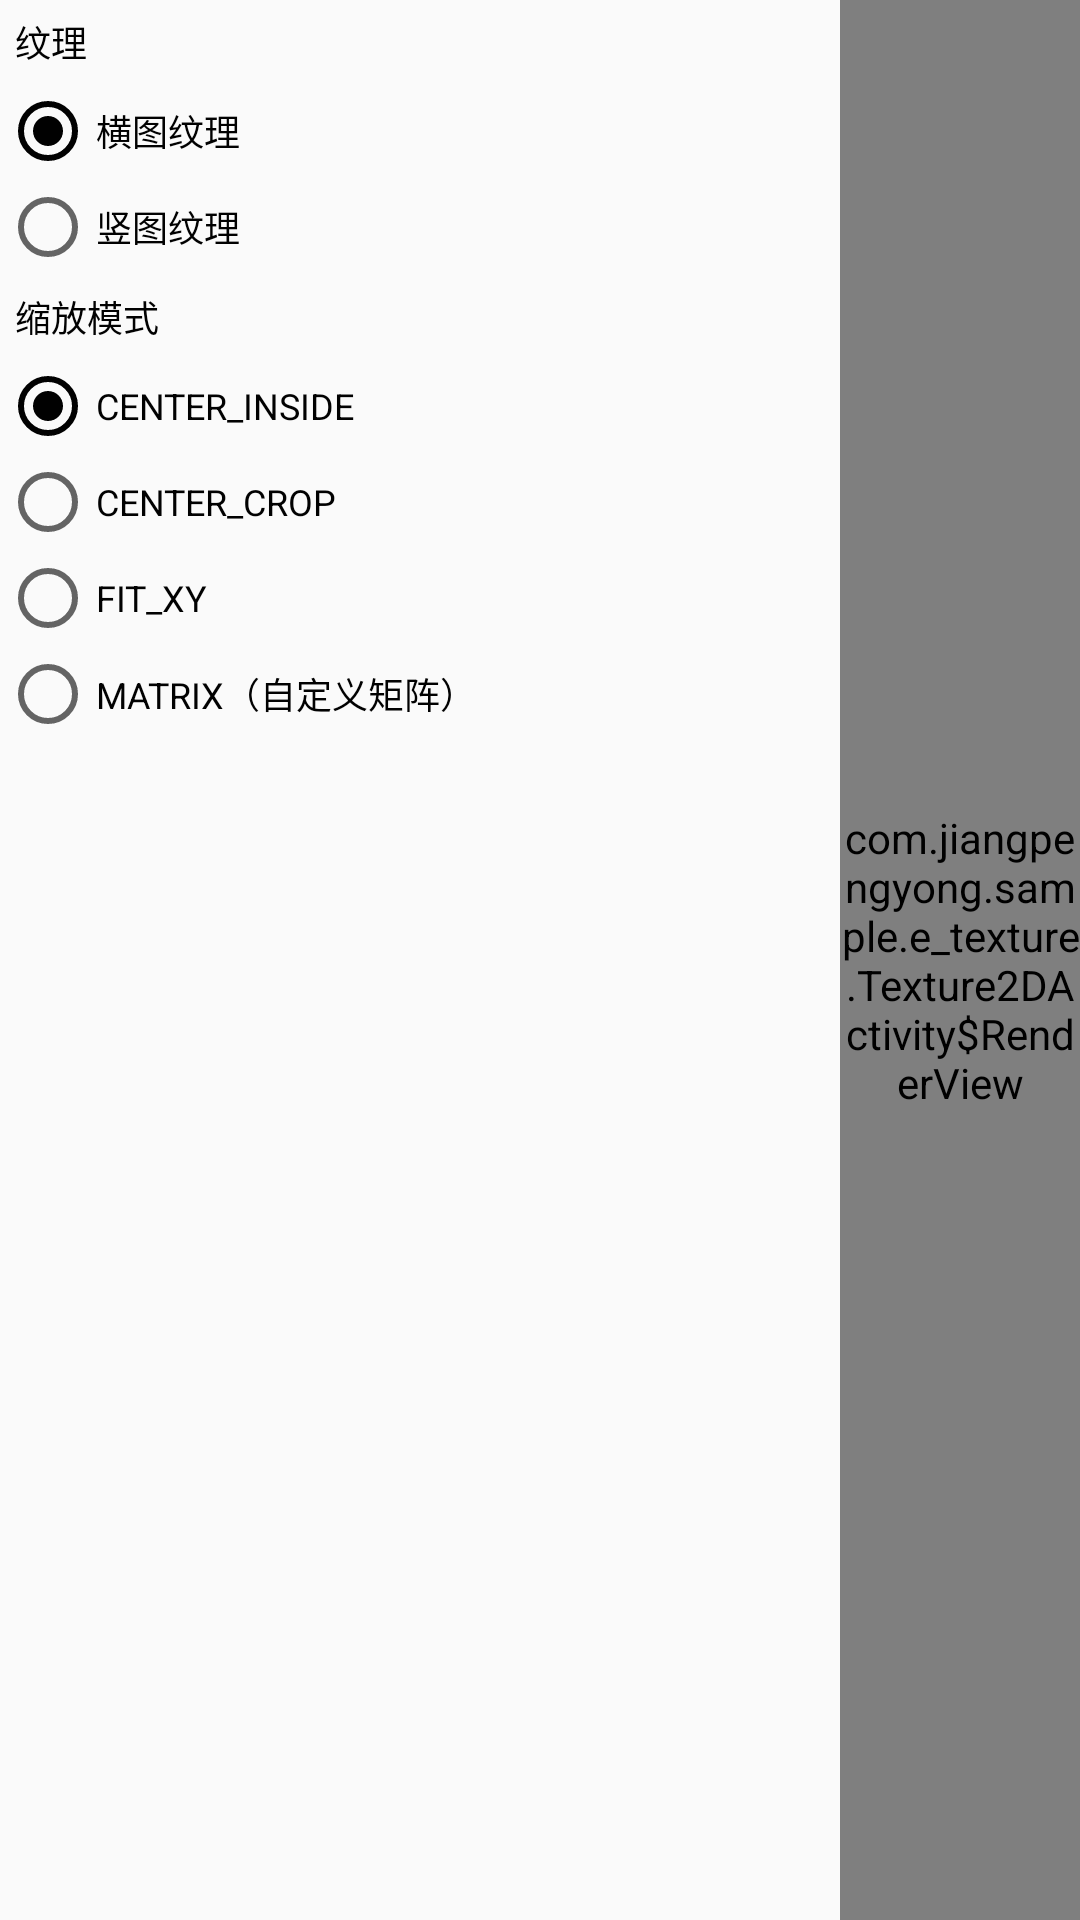

Here is an Android app screen rendered from its layout file. Give the layout XML and the strings, colors and styles it references.
<!-- AndroidManifest.xml: application theme AppTheme -->
<!-- res/layout/activity_texture_2d.xml -->
<?xml version="1.0" encoding="utf-8"?>
<LinearLayout xmlns:android="http://schemas.android.com/apk/res/android"
    xmlns:app="http://schemas.android.com/apk/res-auto"
    android:layout_width="match_parent"
    android:layout_height="match_parent">

    <LinearLayout
        android:id="@+id/control_panel"
        android:layout_width="280dp"
        android:layout_height="match_parent"
        android:orientation="vertical"
        app:layout_constraintBottom_toBottomOf="parent"
        app:layout_constraintStart_toStartOf="parent"
        app:layout_constraintTop_toTopOf="parent">

        <TextView
            android:layout_width="match_parent"
            android:layout_height="wrap_content"
            android:padding="5dp"
            android:text="纹理"
            android:textColor="@color/primary_black"
            android:textSize="12sp" />

        <RadioGroup
            android:id="@+id/texture_type"
            android:layout_width="match_parent"
            android:layout_height="wrap_content">

            <RadioButton
                android:id="@+id/horizontal_image"
                android:layout_width="match_parent"
                android:layout_height="wrap_content"
                android:checked="true"
                android:text="横图纹理"
                android:textColor="@color/primary_black"
                android:textSize="12sp" />

            <RadioButton
                android:id="@+id/vertical_image"
                android:layout_width="match_parent"
                android:layout_height="wrap_content"
                android:text="竖图纹理"
                android:textColor="@color/primary_black"
                android:textSize="12sp" />

        </RadioGroup>

        <TextView
            android:layout_width="match_parent"
            android:layout_height="wrap_content"
            android:padding="5dp"
            android:text="缩放模式"
            android:textColor="@color/primary_black"
            android:textSize="12sp" />

        <RadioGroup
            android:id="@+id/scale_mode"
            android:layout_width="match_parent"
            android:layout_height="wrap_content">

            <RadioButton
                android:id="@+id/center_inside"
                android:layout_width="match_parent"
                android:layout_height="wrap_content"
                android:checked="true"
                android:text="CENTER_INSIDE"
                android:textColor="@color/primary_black"
                android:textSize="12sp" />

            <RadioButton
                android:id="@+id/center_crop"
                android:layout_width="match_parent"
                android:layout_height="wrap_content"
                android:text="CENTER_CROP"
                android:textColor="@color/primary_black"
                android:textSize="12sp" />

            <RadioButton
                android:id="@+id/fix_xy"
                android:layout_width="match_parent"
                android:layout_height="wrap_content"
                android:text="FIT_XY"
                android:textColor="@color/primary_black"
                android:textSize="12sp" />

            <RadioButton
                android:id="@+id/matrix"
                android:layout_width="match_parent"
                android:layout_height="wrap_content"
                android:text="MATRIX（自定义矩阵）"
                android:textColor="@color/primary_black"
                android:textSize="12sp" />

        </RadioGroup>

    </LinearLayout>

    <view
        android:id="@+id/surface_view"
        class="com.jiangpengyong.sample.e_texture.Texture2DActivity$RenderView"
        android:layout_width="match_parent"
        android:layout_height="match_parent" />

</LinearLayout>
<!-- resources referenced by this layout -->
<resources>
  <color name="primary_black">#010101</color>
  <style name="AppTheme" parent="Theme.AppCompat.DayNight.NoActionBar">
          <item name="colorPrimary">@color/primary_yellow</item>
          <item name="colorPrimaryDark">@color/primary_orange</item>
          <item name="colorAccent">@color/primary_black</item>
      </style>
  <color name="primary_yellow">#F6D58A</color>
  <color name="primary_orange">#F79F77</color>
</resources>
